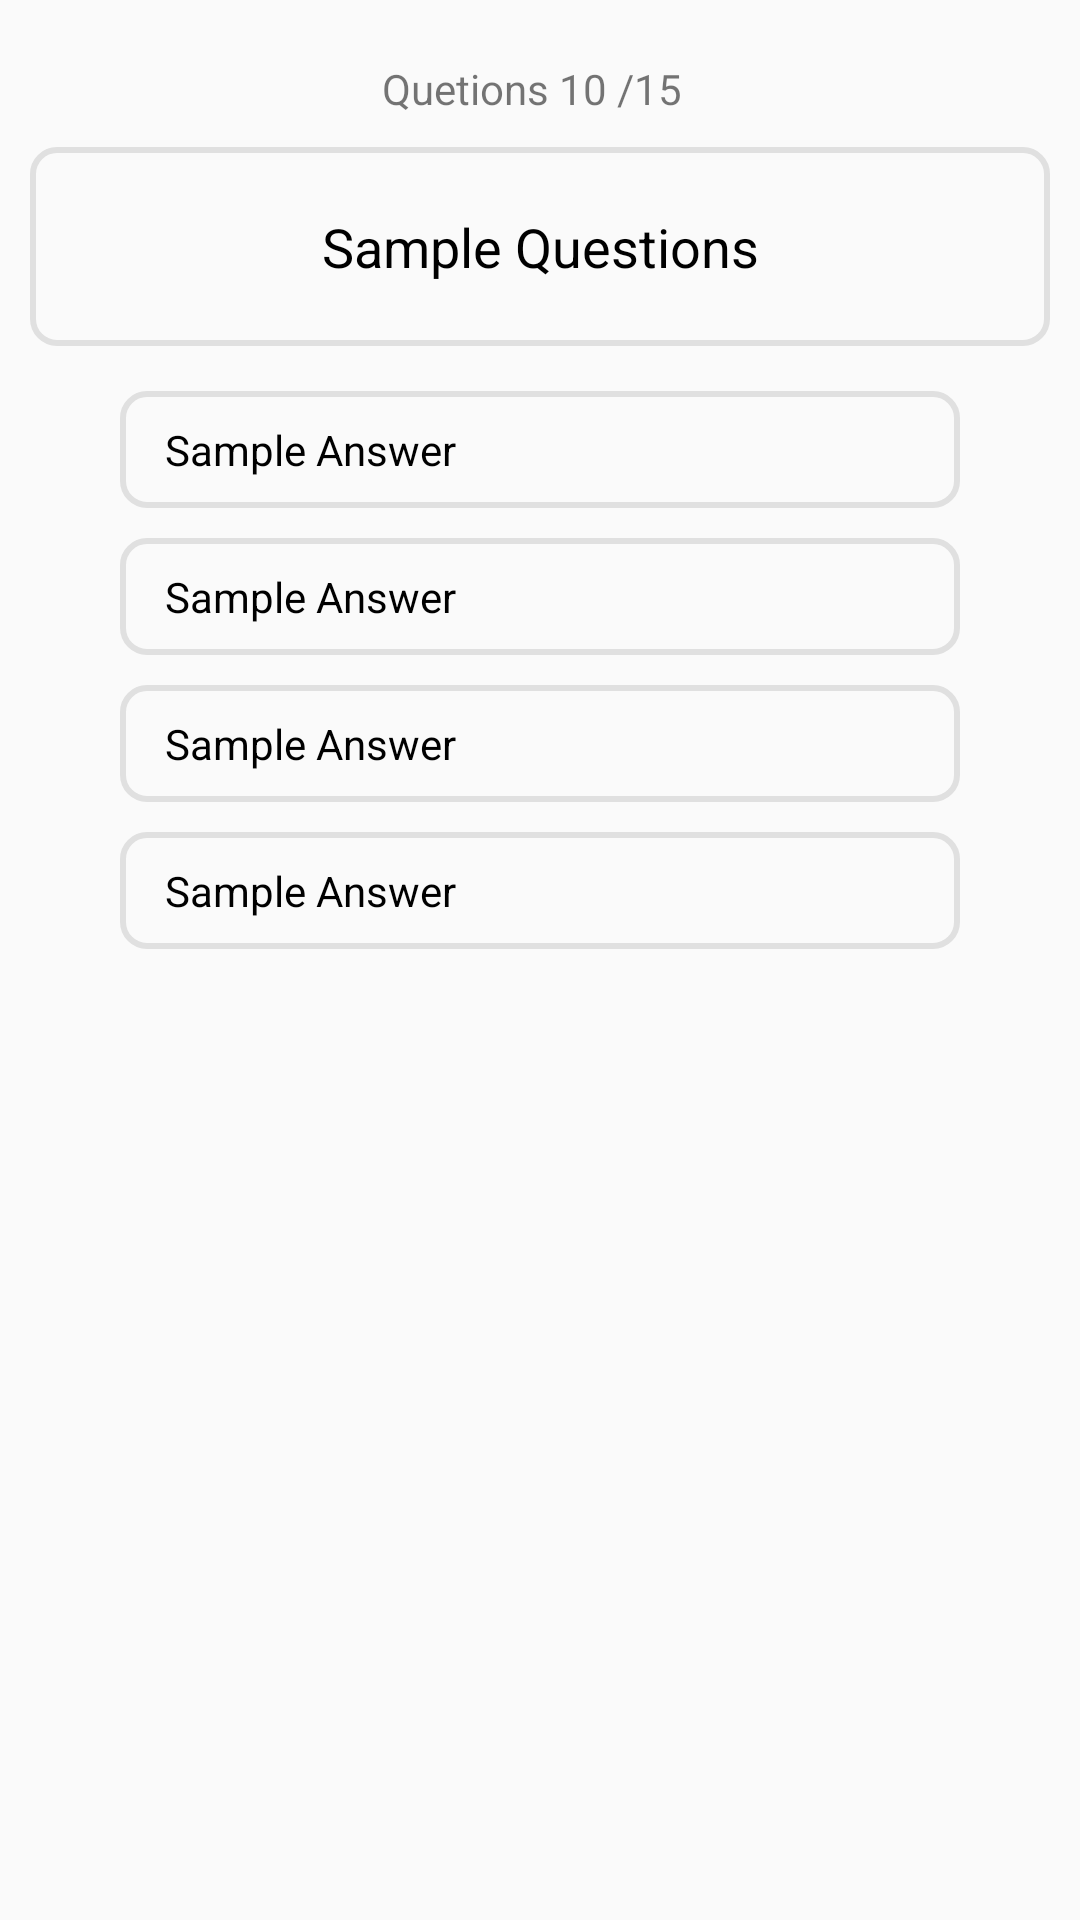

Layout XML and referenced resources for this Android screen:
<!-- AndroidManifest.xml: application theme AppTheme -->
<!-- res/layout/question_fragment.xml -->
<?xml version="1.0" encoding="utf-8"?>
<ScrollView xmlns:android="http://schemas.android.com/apk/res/android"
    android:layout_width="match_parent"
    android:layout_height="match_parent"
    android:layout_marginTop="5dp"
    android:scrollbars="vertical">


    <LinearLayout xmlns:android="http://schemas.android.com/apk/res/android"
        android:layout_width="match_parent"
        android:layout_height="wrap_content"
        android:orientation="vertical"
        android:layout_margin="10dp"
        android:layout_marginTop="5dp">

        <TextView
            android:id="@+id/tv_question_lable"
            android:layout_width="match_parent"
            android:layout_height="wrap_content"
            android:paddingEnd="5dp"
            android:layout_margin="10dp"
            android:gravity="center"
            android:paddingRight="5dp"
            android:text="Quetions 10 /15"
            android:textAppearance="@style/Base.TextAppearance.AppCompat.Small" />

        <TextView
            android:id="@+id/tv_question_text"
            android:minLines="3"
            android:layout_width="match_parent"
            android:layout_height="wrap_content"
            android:background="@drawable/rbtn_off"
            android:gravity="center"
            android:layout_toRightOf="@+id/tv_question_lable"
            android:text="Sample Questions"
            android:textAppearance="@style/Base.TextAppearance.AppCompat.Medium"
            android:textColor="@color/black" />


        <RadioGroup
            android:id="@+id/rg_options"
            android:layout_width="match_parent"
            android:layout_height="wrap_content"
            android:layout_below="@+id/tv_question_text"
            android:layout_marginTop="10dp"
            android:layout_marginBottom="10dp"
            android:layout_marginLeft="25dp"
            android:layout_marginRight="25dp"
            android:layout_toRightOf="@+id/tv_question_lable"
            android:orientation="vertical">

            <RadioButton
                android:id="@+id/rbtn_option1"
                android:layout_width="match_parent"
                android:layout_height="wrap_content"
                android:text="Sample Answer"
                style="@style/style_rbtn_answer" />

            <RadioButton
                style="@style/style_rbtn_answer"
                android:id="@+id/rbtn_option2"
                android:layout_width="match_parent"
                android:layout_height="wrap_content"
                android:background="@drawable/rbtn_selector"
                android:button="@null"
                android:text="Sample Answer" />

            <RadioButton
                style="@style/style_rbtn_answer"
                android:id="@+id/rbtn_option3"
                android:layout_width="match_parent"
                android:layout_height="wrap_content"
                android:background="@drawable/rbtn_selector"
                android:button="@null"

                android:text="Sample Answer" />

            <RadioButton
                style="@style/style_rbtn_answer"
                android:id="@+id/rbtn_option4"
                android:layout_width="match_parent"
                android:layout_height="wrap_content"
                android:background="@drawable/rbtn_selector"
                android:button="@null"

                android:text="Sample Answer" />

        </RadioGroup>

    </LinearLayout>
</ScrollView>
<!-- resources referenced by this layout -->
<resources>
  <color name="black">#000000</color>
  <!-- drawable rbtn_off (drawable) -->
  <?xml version="1.0" encoding="utf-8"?>
  <shape xmlns:android="http://schemas.android.com/apk/res/android"
      android:shape="rectangle">
  
      
  
  
      <stroke
          android:width="2dp"
          android:color="#e0e0e0"></stroke>
      <corners android:radius="8dp"></corners>
  </shape>
  <!-- drawable rbtn_selector (drawable) -->
  <?xml version="1.0" encoding="utf-8"?>
  <selector xmlns:android="http://schemas.android.com/apk/res/android">
  
      <item android:drawable="@drawable/rbtn_onn" android:state_checked="true" />
      <item android:drawable="@drawable/rbtn_off" android:state_checked="false" />
  
  </selector>
  <style name="style_rbtn_answer">
          <item name="android:background">@drawable/rbtn_selector</item>
          <item name="android:button">@null</item>
          <item name="android:paddingBottom">10dp</item>
          <item name="android:paddingEnd">15dp</item>
          <item name="android:paddingLeft">15dp</item>
          <item name="android:paddingRight">15dp</item>
          <item name="android:paddingStart">15dp</item>
          <item name="android:paddingTop">10dp</item>
          <item name="android:layout_margin">5dp</item>
      </style>
  <style name="AppTheme" parent="Theme.AppCompat.Light.NoActionBar">
          
          <item name="colorPrimary">@color/colorPrimary</item>
          <item name="colorPrimaryDark">@color/colorPrimaryDark</item>
          <item name="colorAccent">@color/colorAccent</item>
          <item name="windowActionBar">false</item>
      </style>
  <!-- drawable rbtn_onn (drawable) -->
  <?xml version="1.0" encoding="utf-8"?>
  <shape xmlns:android="http://schemas.android.com/apk/res/android"
      android:shape="rectangle">
  
      <solid android:color="#FFFFFF" />
  
  
      <stroke
          android:width="2dp"
          android:color="@color/colorPrimaryDark"></stroke>
      <corners android:radius="8dp"></corners>
  </shape>
  <color name="colorPrimary">#4caf50</color>
  <color name="colorPrimaryDark">#357a38</color>
  <color name="colorAccent">#6fbf73</color>
</resources>
